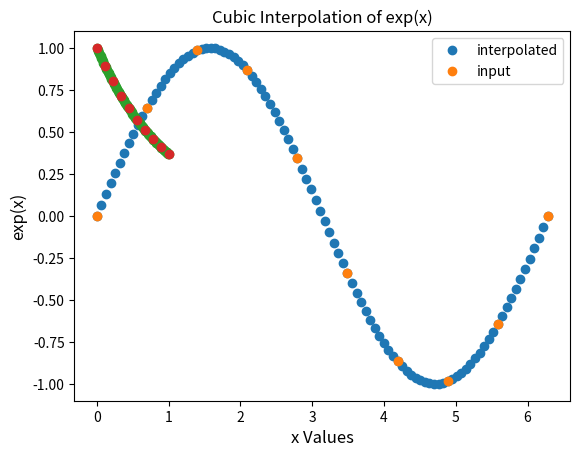

The script that saved this image:
from scipy import interpolate
import numpy as np
import matplotlib.pyplot as  plt

x = np.linspace(0,np.pi*2,10)
y = np.sin(x)
f = interpolate.interp1d(x, y,kind = 'cubic')
x_new =  np.linspace(0,np.pi*2,100)
y_new = f(x_new)
plt.title("Cubic Interpolation of sin(x)",fontsize=12)
plt.xlabel('Angle x (Radian)',fontsize=12)
plt.ylabel('sin(x)',fontsize=12)
plt.plot(x_new,y_new,'o')
plt.plot(x,y,'o')
plt.legend(['interpolated','input'])
plt.show()

x = np.linspace(0,1,10)
y = np.exp(-x)
f = interpolate.interp1d(x, y,kind = 'cubic')
x_new =  np.linspace(0,1,100)
y_new = f(x_new)
plt.title("Cubic Interpolation of exp(x)",fontsize=12)
plt.xlabel('x Values',fontsize=12)
plt.ylabel('exp(x)',fontsize=12)
plt.plot(x_new,y_new,'o')
plt.plot(x,y,'o')
plt.legend(['interpolated','input'])
plt.show()
